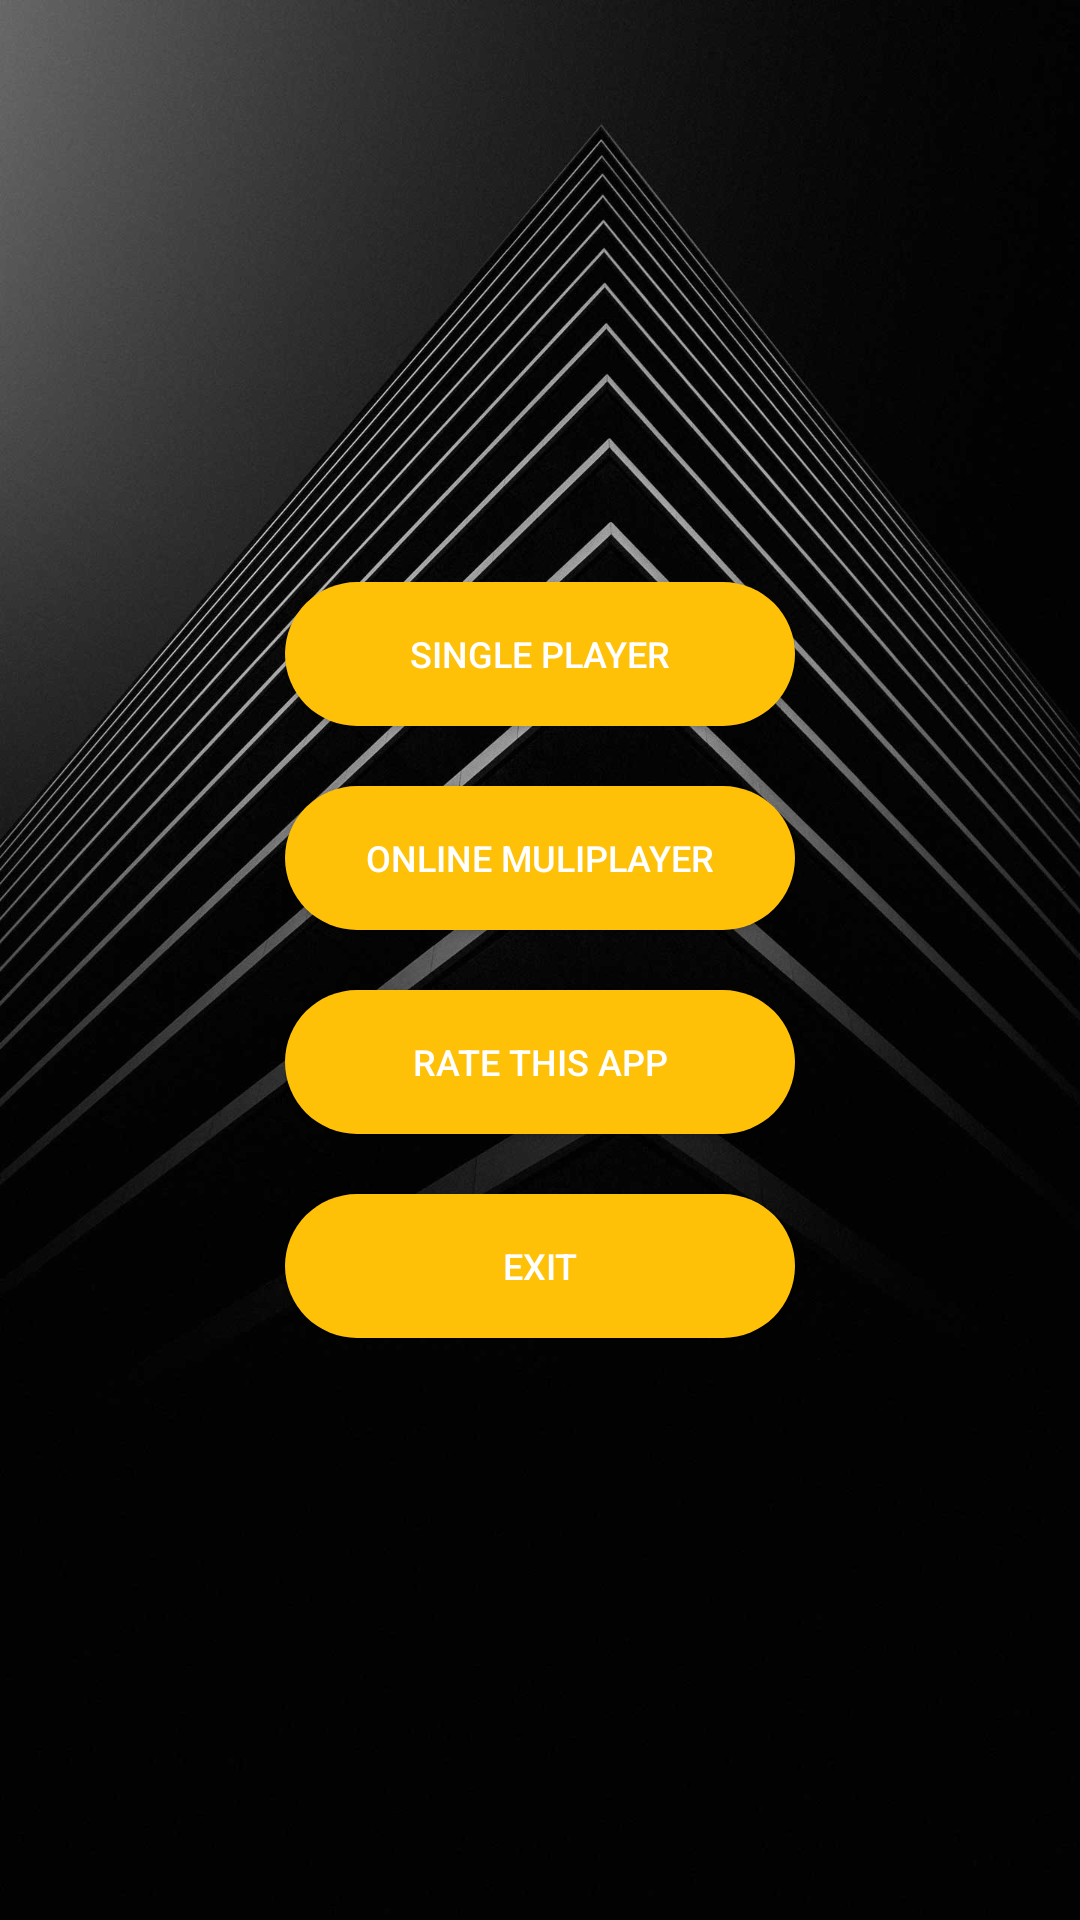

Android layout source for this screen:
<!-- AndroidManifest.xml: activity theme FullScreenTheme -->
<!-- res/layout/activity_main.xml -->
<?xml version="1.0" encoding="utf-8"?>
<androidx.constraintlayout.widget.ConstraintLayout xmlns:android="http://schemas.android.com/apk/res/android"
    xmlns:app="http://schemas.android.com/apk/res-auto"
    xmlns:tools="http://schemas.android.com/tools"
    android:layout_width="match_parent"
    android:layout_height="match_parent"
    android:background="@drawable/onlinebackgound1"
    android:padding="10dp"
    tools:context=".MainActivity">

    <LinearLayout
        android:layout_width="wrap_content"
        android:layout_height="wrap_content"
        android:orientation="vertical"
        app:layout_constraintBottom_toBottomOf="parent"
        app:layout_constraintEnd_toEndOf="parent"
        app:layout_constraintHorizontal_bias="0.5"
        app:layout_constraintStart_toStartOf="parent"
        app:layout_constraintTop_toTopOf="parent">


        <Button
            android:id="@+id/button_single"
            android:layout_width="wrap_content"
            android:layout_height="wrap_content"
            android:layout_marginTop="20dp"
            android:layout_marginBottom="20dp"
            android:background="@drawable/oval_button"
            android:onClick="singlePlayerGame"
            android:text="@string/single_player"
            android:textSize="@dimen/textsize_menu_button" />

        <Button
            android:id="@+id/button_online"
            android:layout_width="wrap_content"
            android:layout_height="wrap_content"
            android:layout_marginBottom="20dp"
            android:background="@drawable/oval_button"
            android:onClick="startGameOnline"
            android:text="@string/online"
            android:textSize="@dimen/textsize_menu_button" />

        <Button
            android:id="@+id/button_rate"
            android:layout_width="wrap_content"
            android:layout_height="wrap_content"
            android:layout_marginBottom="20dp"
            android:background="@drawable/oval_button"
            android:onClick="rateGameApp"
            android:text="@string/rate"
            android:textSize="@dimen/textsize_menu_button" />

        <Button
            android:id="@+id/button_exit"
            android:layout_width="wrap_content"
            android:layout_height="wrap_content"
            android:layout_marginBottom="20dp"
            android:background="@drawable/oval_button"
            android:onClick="exitGame"
            android:text="@string/exit"
            android:textSize="@dimen/textsize_menu_button" />
    </LinearLayout>

</androidx.constraintlayout.widget.ConstraintLayout>
<!-- resources referenced by this layout -->
<resources>
  <dimen name="textsize_menu_button">18sp</dimen>
  <!-- drawable onlinebackgound1: jpg bitmap (drawable, 151256 bytes) -->
  <!-- drawable oval_button (drawable) -->
  <?xml version="1.0" encoding="utf-8"?>
  <shape xmlns:android="http://schemas.android.com/apk/res/android"
      android:shape="rectangle" >
  
      <corners
          android:bottomLeftRadius="30dp"
          android:bottomRightRadius="30dp"
          android:radius="60dp"
          android:topLeftRadius="30dp"
          android:topRightRadius="30dp" />
  
      <solid android:color="#FFC107" />
  
      <padding
          android:bottom="0dp"
          android:left="0dp"
          android:right="0dp"
          android:top="0dp" />
  
      <size
          android:height="@dimen/height_menu_button"
          android:width="@dimen/width_menu_button" />
  
  </shape>
  <string name="exit">Exit</string>
  <string name="online">Online Muliplayer</string>
  <string name="rate">Rate This App</string>
  <string name="single_player">Single Player</string>
  <style name="FullScreenTheme" parent="Theme.AppCompat.NoActionBar">
          <item name="windowNoTitle">true</item>
          <item name="android:windowFullscreen">true</item>
      </style>
  <dimen name="height_menu_button">50dp</dimen>
  <dimen name="width_menu_button">220dp</dimen>
</resources>
